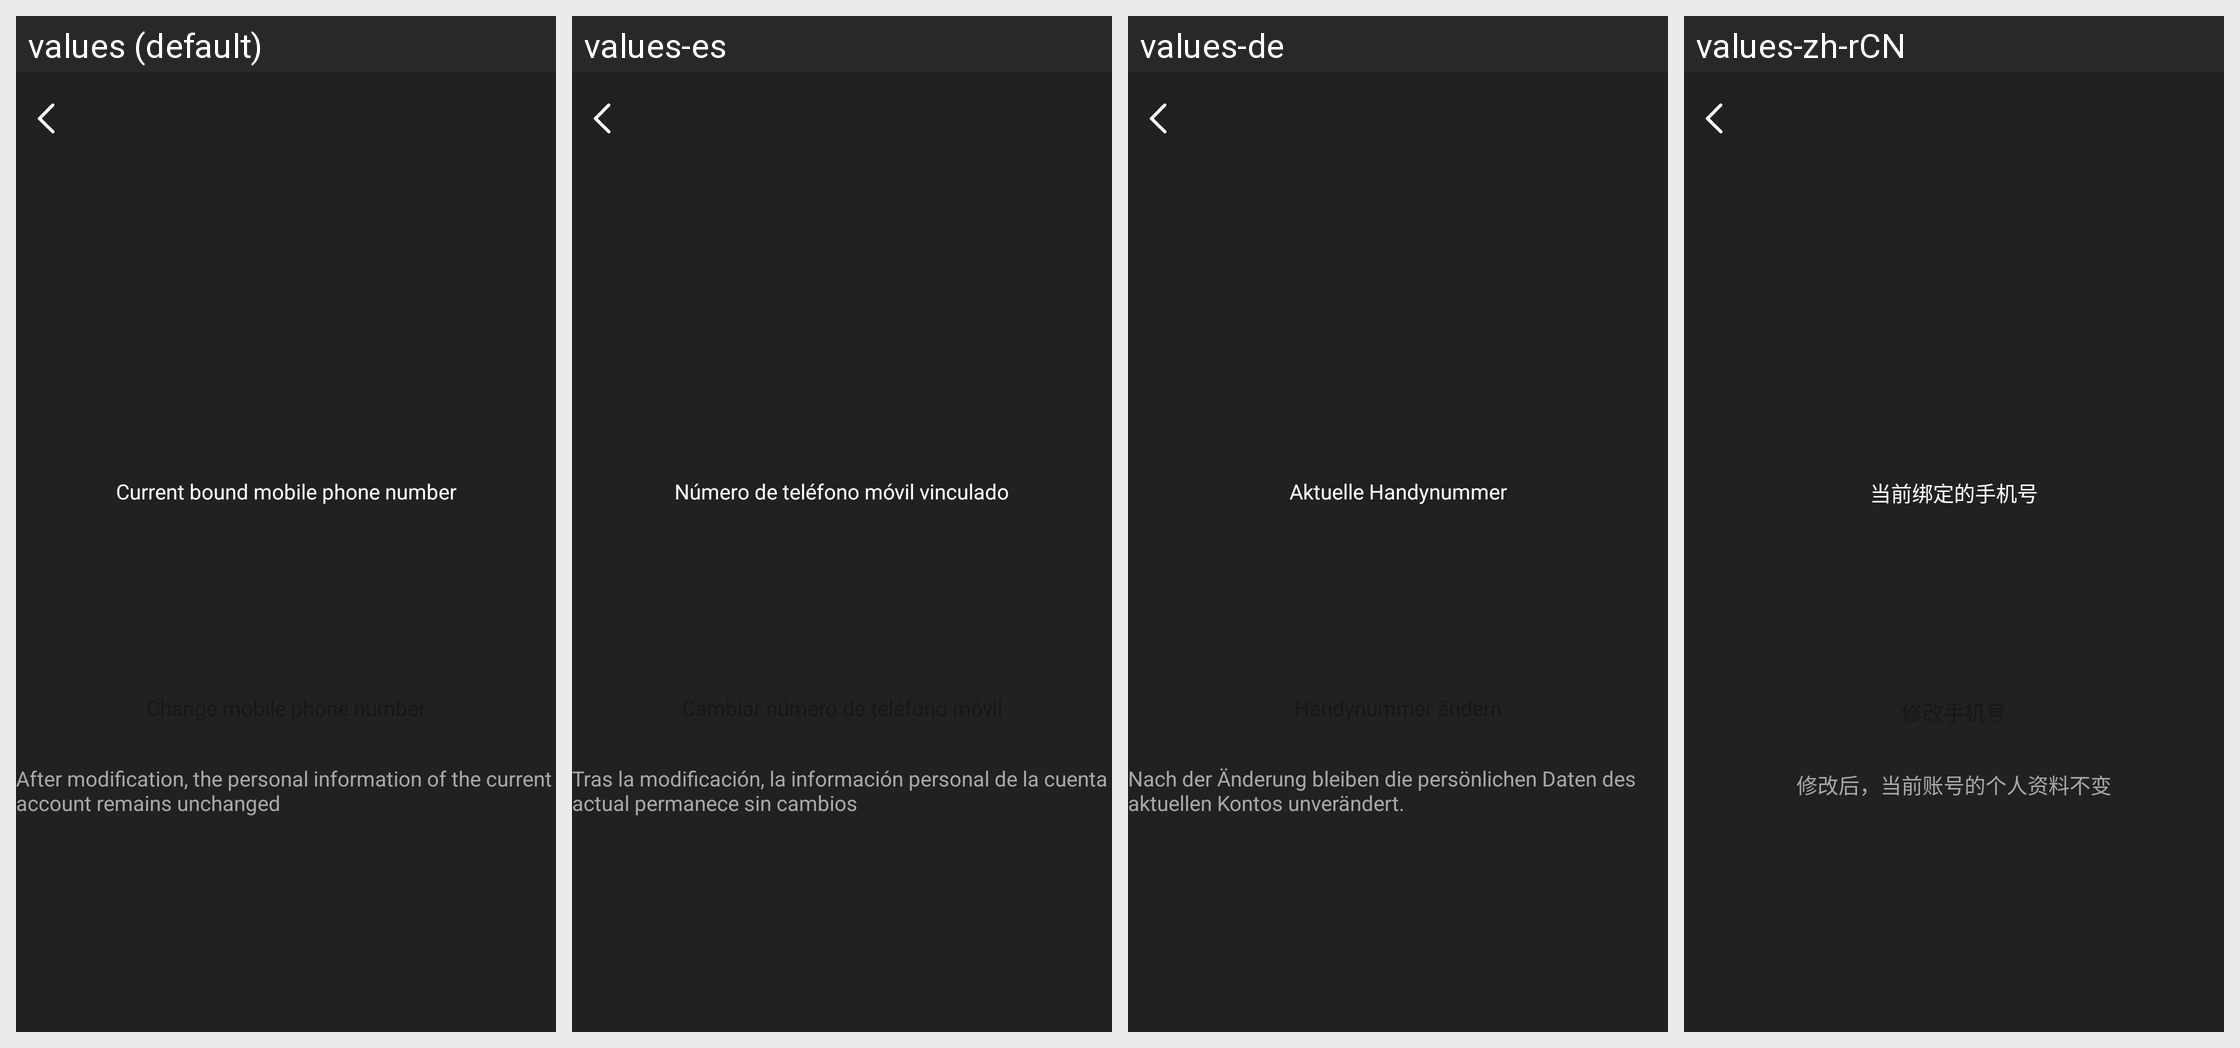

Translations of the strings shown on this Android screen, per locale in the grid:
Android screen res/layout/activity_modify_phone.xml rendered under 4 locales, left to right: values (default), values-es, values-de, values-zh-rCN. Device: Nexus 5 (rendered at 1080×1920; each locale shown at half size, 540×960, under a caption strip naming it); theme Theme.GlassStudio.
Other locales in the repository, not shown: values-ar, values-fr, values-hi-rIN, values-in-rID, values-it-rIT, values-ja, values-ko-rKR, values-pt, values-pt-rBR, values-ru-rRU, values-th-rTH, values-tr-rTR, values-vi-rVN, values-zh-rHK, values-zh-rTW.
Strings drawn on this screen, with the default value and each locale's value (text and hints the layout hard-codes, and strings that could not be matched under every locale, appear in the picture but are not listed):

h_glass_244
  values: Current bound mobile phone number
  values-es: Número de teléfono móvil vinculado
  values-de: Aktuelle Handynummer
  values-zh-rCN: 当前绑定的手机号

h_glass_246
  values: After modification, the personal information of the current account remains unchanged
  values-es: Tras la modificación, la información personal de la cuenta actual permanece sin cambios
  values-de: Nach der Änderung bleiben die persönlichen Daten des aktuellen Kontos unverändert.
  values-zh-rCN: 修改后，当前账号的个人资料不变
